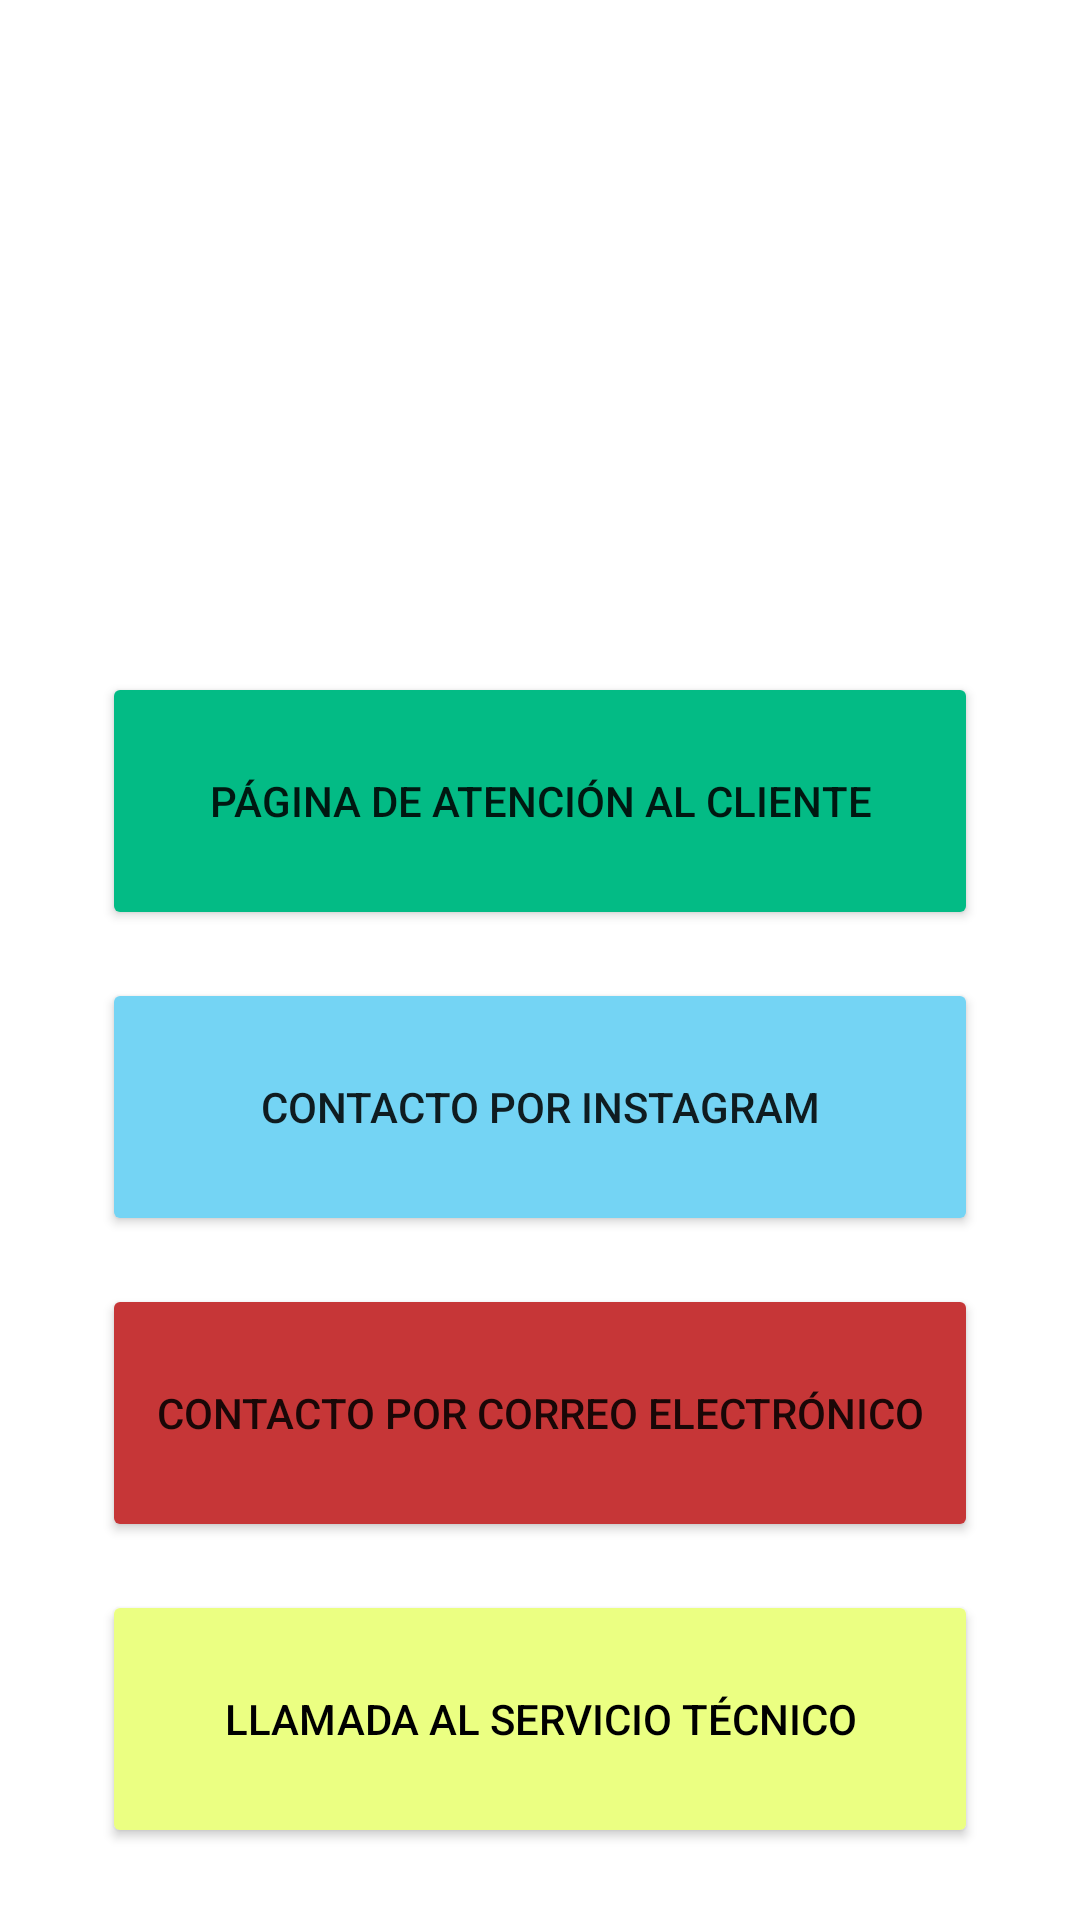

Reconstruct the res/layout file that produces this screen, plus the resources it refers to.
<!-- AndroidManifest.xml: application theme Theme.ProyectoIOT -->
<!-- res/layout/fragment_contacto.xml -->
<?xml version="1.0" encoding="utf-8"?>
<androidx.constraintlayout.widget.ConstraintLayout xmlns:android="http://schemas.android.com/apk/res/android"
    xmlns:app="http://schemas.android.com/apk/res-auto"
    xmlns:tools="http://schemas.android.com/tools"
    android:layout_width="match_parent"
    android:layout_height="match_parent"
    android:backgroundTint="#FAF5EF"
    tools:context=".ui.gallery.GalleryFragment">

    <Button
        android:id="@+id/abrirPagina"
        android:layout_width="292dp"
        android:layout_height="86dp"
        android:layout_marginTop="24dp"
        android:backgroundTint="#03BB85"
        android:onClick="AbrirPagina"
        android:text="página de atención al cliente"
        app:cornerRadius="16dp"
        app:layout_constraintEnd_toEndOf="@+id/imageView4"
        app:layout_constraintHorizontal_bias="0.502"
        app:layout_constraintStart_toStartOf="@+id/imageView4"
        app:layout_constraintTop_toBottomOf="@+id/imageView4" />

    <Button
        android:id="@+id/button2"
        android:layout_width="292dp"
        android:layout_height="86dp"
        android:layout_marginTop="16dp"
        android:backgroundTint="#c63637"
        android:onClick="mandarCorreo"
        android:text="Contacto por correo electrónico"
        app:cornerRadius="16dp"
        app:layout_constraintEnd_toEndOf="@+id/button3"
        app:layout_constraintHorizontal_bias="1.0"
        app:layout_constraintStart_toStartOf="@+id/button3"
        app:layout_constraintTop_toBottomOf="@+id/button3" />

    <Button
        android:id="@+id/button3"
        android:layout_width="292dp"
        android:layout_height="86dp"
        android:layout_marginTop="16dp"
        android:backgroundTint="#74D4F4"
        android:onClick="AbrirInstagram"
        android:text="Contacto por Instagram"
        app:cornerRadius="16dp"
        app:layout_constraintEnd_toEndOf="@+id/abrirPagina"
        app:layout_constraintStart_toStartOf="@+id/abrirPagina"
        app:layout_constraintTop_toBottomOf="@+id/abrirPagina" />

    <Button
        android:id="@+id/button4"
        android:layout_width="292dp"
        android:layout_height="86dp"
        android:layout_marginTop="16dp"
        android:backgroundTint="#EBFF82"
        android:onClick="llamarTelefono"
        android:text="llamada al servicio técnico"
        android:textColor="#000000"
        app:cornerRadius="16dp"
        app:layout_constraintEnd_toEndOf="@+id/button2"
        app:layout_constraintHorizontal_bias="0.0"
        app:layout_constraintStart_toStartOf="@+id/button2"
        app:layout_constraintTop_toBottomOf="@+id/button2" />

    <TextView
        android:id="@+id/textGallery"
        android:layout_width="wrap_content"
        android:layout_height="wrap_content"
        android:layout_marginTop="36dp"
        android:text="textGallery"
        android:textColor="#FFFFFF"
        app:layout_constraintEnd_toEndOf="parent"
        app:layout_constraintStart_toStartOf="parent"
        app:layout_constraintTop_toBottomOf="@+id/button4" />

    <ImageView
        android:id="@+id/imageView4"
        android:layout_width="105dp"
        android:layout_height="112dp"
        android:layout_marginTop="88dp"
        android:src="@drawable/contacto"
        app:layout_constraintEnd_toEndOf="parent"
        app:layout_constraintStart_toStartOf="parent"
        app:layout_constraintTop_toTopOf="parent" />

</androidx.constraintlayout.widget.ConstraintLayout>
<!-- resources referenced by this layout -->
<resources>
  <style name="Theme.ProyectoIOT" parent="Theme.MaterialComponents.DayNight.DarkActionBar">
          
          <item name="colorPrimary">@color/purple_500</item>
          <item name="colorPrimaryVariant">@color/purple_700</item>
          <item name="colorOnPrimary">@color/white</item>
          
          <item name="colorSecondary">@color/teal_200</item>
          <item name="colorSecondaryVariant">@color/teal_700</item>
          <item name="colorOnSecondary">@color/black</item>
          
          <item name="android:statusBarColor" tools:targetApi="l">?attr/colorPrimaryVariant</item>
          
      </style>
  <!-- not gathered from this repository: default colours our renderer supplied (Android Studio template values) -->
  <color name="purple_500">#FF6200EE</color>
  <color name="purple_700">#FF3700B3</color>
  <color name="teal_200">#FF03DAC5</color>
  <color name="teal_700">#FF018786</color>
  <color name="black">#FF000000</color>
  <color name="white">#FFFFFFFF</color>
</resources>
